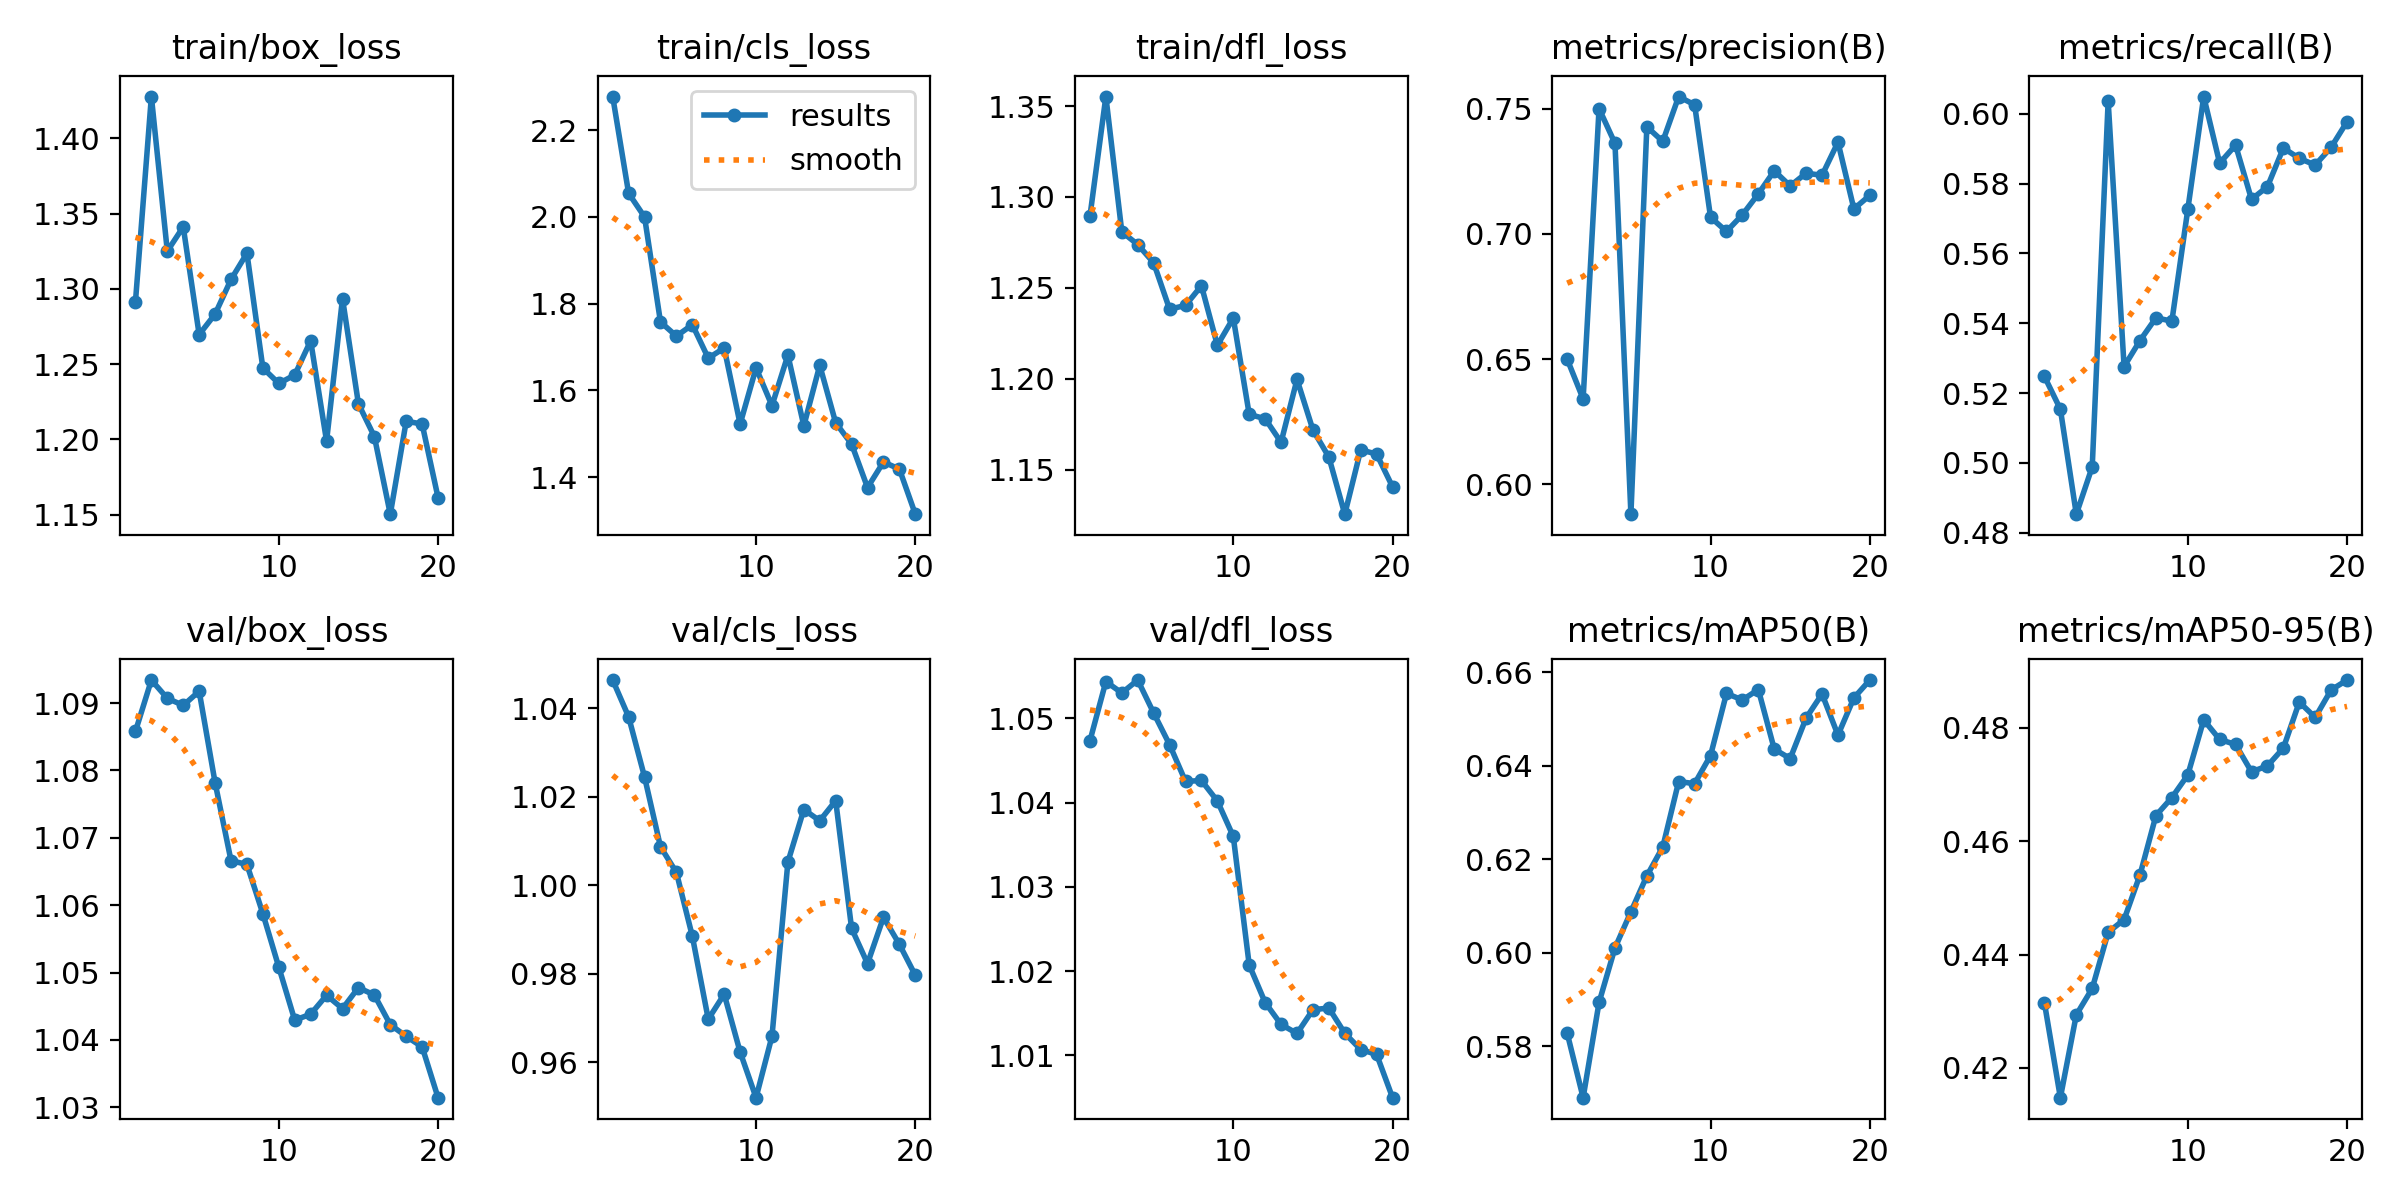

Data behind this chart, as committed beside it:
epoch, time, train/box_loss, train/cls_loss, train/dfl_loss, metrics/precision(B), metrics/recall(B), metrics/mAP50(B), metrics/mAP50-95(B), val/box_loss, val/cls_loss, val/dfl_loss, lr/pg0, lr/pg1, lr/pg2
1, 4.069, 1.291, 2.277, 1.289, 0.6499, 0.5248, 0.5828, 0.4315, 1.086, 1.046, 1.047, 3.689e-05, 3.689e-05, 3.689e-05
2, 7.393, 1.428, 2.054, 1.355, 0.6341, 0.5154, 0.569, 0.4148, 1.093, 1.038, 1.054, 7.1259e-05, 7.1259e-05, 7.1259e-05
3, 10.61, 1.325, 2, 1.281, 0.7501, 0.4853, 0.5894, 0.4294, 1.091, 1.024, 1.053, 0.0001019, 0.0001019, 0.0001019
4, 13.87, 1.341, 1.758, 1.274, 0.7362, 0.4989, 0.6011, 0.434, 1.09, 1.009, 1.055, 0.0001013, 0.0001013, 0.0001013
5, 17.03, 1.27, 1.725, 1.264, 0.588, 0.6037, 0.6088, 0.4439, 1.092, 1.003, 1.051, 9.5438e-05, 9.5438e-05, 9.5438e-05
6, 20.24, 1.283, 1.752, 1.238, 0.7428, 0.5276, 0.6165, 0.4462, 1.078, 0.9885, 1.047, 8.95475e-05, 8.95475e-05, 8.95475e-05
7, 23.46, 1.306, 1.674, 1.24, 0.737, 0.5351, 0.6226, 0.4541, 1.067, 0.9698, 1.043, 8.3657e-05, 8.3657e-05, 8.3657e-05
8, 26.72, 1.324, 1.698, 1.251, 0.7549, 0.5416, 0.6367, 0.4645, 1.066, 0.9754, 1.043, 7.77665e-05, 7.77665e-05, 7.77665e-05
9, 29.84, 1.247, 1.522, 1.218, 0.7516, 0.5406, 0.6362, 0.4677, 1.059, 0.9624, 1.04, 7.1876e-05, 7.1876e-05, 7.1876e-05
10, 33.25, 1.237, 1.652, 1.233, 0.7067, 0.5726, 0.6422, 0.4717, 1.051, 0.952, 1.036, 6.59855e-05, 6.59855e-05, 6.59855e-05
11, 42.99, 1.243, 1.565, 1.181, 0.701, 0.605, 0.6555, 0.4814, 1.043, 0.9659, 1.021, 6.0095e-05, 6.0095e-05, 6.0095e-05
12, 46.25, 1.266, 1.681, 1.178, 0.7076, 0.5859, 0.6541, 0.4779, 1.044, 1.005, 1.016, 5.42045e-05, 5.42045e-05, 5.42045e-05
13, 49.66, 1.199, 1.518, 1.165, 0.716, 0.591, 0.6563, 0.477, 1.047, 1.017, 1.014, 4.8314e-05, 4.8314e-05, 4.8314e-05
14, 52.92, 1.294, 1.658, 1.2, 0.7252, 0.5755, 0.6436, 0.4722, 1.045, 1.015, 1.013, 4.24235e-05, 4.24235e-05, 4.24235e-05
15, 56.02, 1.224, 1.525, 1.172, 0.7192, 0.5791, 0.6416, 0.4733, 1.048, 1.019, 1.015, 3.6533e-05, 3.6533e-05, 3.6533e-05
16, 59.15, 1.202, 1.476, 1.157, 0.7243, 0.5902, 0.6502, 0.4764, 1.047, 0.9902, 1.016, 3.06425e-05, 3.06425e-05, 3.06425e-05
17, 62.15, 1.15, 1.376, 1.126, 0.7234, 0.5873, 0.6554, 0.4845, 1.042, 0.9823, 1.013, 2.4752e-05, 2.4752e-05, 2.4752e-05
18, 65.16, 1.212, 1.435, 1.161, 0.7366, 0.5853, 0.6466, 0.4818, 1.041, 0.9928, 1.011, 1.88615e-05, 1.88615e-05, 1.88615e-05
19, 68.36, 1.21, 1.419, 1.159, 0.71, 0.5904, 0.6545, 0.4867, 1.039, 0.9867, 1.01, 1.2971e-05, 1.2971e-05, 1.2971e-05
20, 71.6, 1.161, 1.315, 1.141, 0.7154, 0.5978, 0.6584, 0.4884, 1.031, 0.9797, 1.005, 7.0805e-06, 7.0805e-06, 7.0805e-06
